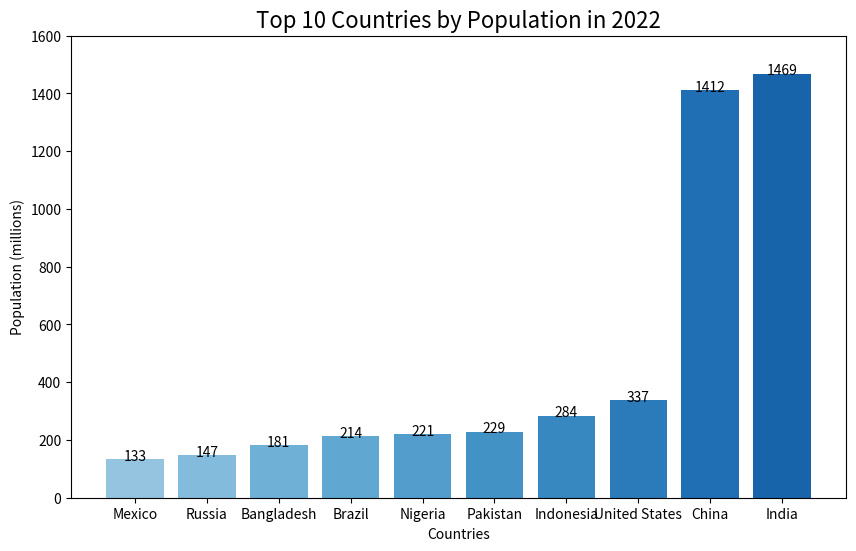

The matplotlib source for this figure: (Note: this script raises an exception after producing the figure.)
import pandas as pd
import matplotlib.pyplot as plt
from matplotlib.animation import FuncAnimation
import numpy as np

# 1. Mock population data for the top 10 most populous countries over 10 years (2013-2022)
years = list(range(2013, 2023))
countries = [
    "China",
    "India",
    "United States",
    "Indonesia",
    "Pakistan",
    "Brazil",
    "Nigeria",
    "Bangladesh",
    "Russia",
    "Mexico",
]

# Mock population data (in millions) for the last 10 years
population_data = {
    "China": [1370, 1379, 1386, 1392, 1398, 1403, 1406, 1409, 1411, 1412],
    "India": [1250, 1276, 1302, 1327, 1353, 1378, 1401, 1424, 1447, 1469],
    "United States": [316, 319, 321, 324, 326, 328, 331, 333, 335, 337],
    "Indonesia": [250, 255, 260, 265, 270, 273, 276, 279, 281, 284],
    "Pakistan": [182, 187, 193, 199, 205, 211, 216, 220, 224, 229],
    "Brazil": [200, 202, 204, 206, 208, 210, 211, 212, 213, 214],
    "Nigeria": [174, 179, 185, 190, 196, 201, 206, 211, 216, 221],
    "Bangladesh": [156, 159, 162, 165, 168, 171, 174, 177, 179, 181],
    "Russia": [143, 143, 143, 144, 144, 145, 146, 146, 146, 147],
    "Mexico": [122, 123, 125, 126, 128, 129, 130, 131, 132, 133],
}

# Convert the data into a DataFrame for easier manipulation
df = pd.DataFrame(population_data, index=years)

# 2. Setup the figure and axis for plotting (VERTICAL BAR CHART)
fig, ax = plt.subplots(figsize=(10, 6))
ax.set_ylim(0, 1600)  # Set y-axis range (for population in millions)
ax.set_xlim(-0.5, 9.5)  # Set x-axis range (10 countries)

# Keep track of the previous rankings to detect overtakes
previous_ranks = df.loc[2013].sort_values(ascending=True).index.tolist()

# Function to smoothly transition bars
def interpolate_bars(data1, data2, fraction):
    return data1 + (data2 - data1) * fraction

# 3. Function to update the plot for each year
def update(frame):
    global previous_ranks  # Declare the global variable
    ax.clear()
    year = int(frame)  # Remove the fractional part of the year

    # Interpolate between two consecutive years for smoother transition
    if year < 2022:
        year_fraction = frame % 1  # Get the fraction of the year to control smoothness
        current_year_data = df.loc[year]
        next_year_data = df.loc[year + 1]
        data = interpolate_bars(current_year_data, next_year_data, year_fraction)
    else:
        data = df.loc[year]

    # Sort countries by interpolated population for the current frame
    sorted_data = data.sort_values(ascending=True)

    # Smooth bar color transitions using the frame number for slight fade effects
    bar_colors = plt.cm.Blues(np.linspace(0.4, 0.8, len(countries)))

    # Animate bar positions: Interpolate y positions when countries overtake
    current_ranks = sorted_data.index.tolist()

    # Check for overtakes and highlight changes
    highlighted_colors = []
    for i, country in enumerate(current_ranks):
        if previous_ranks.index(country) != i:
            highlighted_colors.append("orange")  # Flash bar in orange if there's an overtake
        else:
            highlighted_colors.append(bar_colors[i])  # Otherwise, use normal colors

    # Create the VERTICAL bar chart with potential highlights
    bars = ax.bar(sorted_data.index, sorted_data.values, color=highlighted_colors)

    # Annotate bars with population values
    for i, (bar, value) in enumerate(zip(bars, sorted_data.values)):
        ax.text(bar.get_x() + bar.get_width() / 2, value + 10, f"{value:.0f}", va="center", ha="center")

    # Add titles and labels
    ax.set_title(f"Top 10 Countries by Population in {year}", fontsize=16)  # Only integer year
    ax.set_ylabel("Population (millions)")
    ax.set_xlabel("Countries")

    # Save the current rankings for the next frame to detect changes
    previous_ranks = current_ranks

    ax.set_ylim(0, 1600)

# 4. Create the animation using FuncAnimation
frames = np.arange(2013, 2023, 0.1)  # Interpolate between years for smoother transition
anim = FuncAnimation(fig, update, frames=frames, repeat=False, interval=100)

# 5. Save the animation as an MP4 with higher fps
anim.save("top_10_countries_population_vertical.mp4", writer="ffmpeg", fps=30)

plt.show()